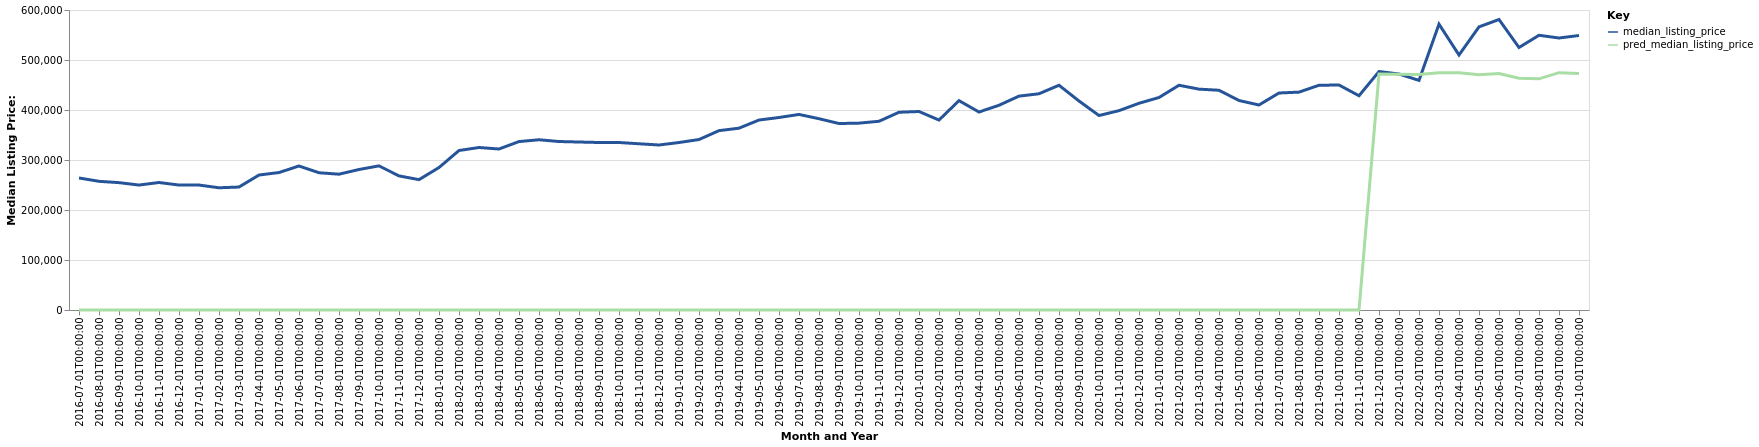

Data behind this chart, as committed beside it:
date, time_idx, median_listing_price, thirty_year_interest_rate_five, month, county_name, active_listing_count, pred_median_listing_price, month_year
2016-07-01, 0, 264000, 3.72, 7, Walla Walla, WA, 237.0, 0, Jul-2016
2016-08-01, 1, 257350, 3.73, 8, Walla Walla, WA, 221.0, 0, Aug-2016
2016-09-01, 2, 254725, 3.66, 9, Walla Walla, WA, 216.0, 0, Sep-2016
2016-10-01, 3, 249900, 3.64, 10, Walla Walla, WA, 219.0, 0, Oct-2016
2016-11-01, 4, 255000, 3.66, 11, Walla Walla, WA, 202.0, 0, Nov-2016
2016-12-01, 5, 249900, 3.48, 12, Walla Walla, WA, 176.0, 0, Dec-2016
2017-01-01, 6, 249900, 3.45, 1, Walla Walla, WA, 163.0, 0, Jan-2017
2017-02-01, 7, 244450, 3.5, 2, Walla Walla, WA, 161.0, 0, Feb-2017
2017-03-01, 8, 245925, 3.52, 3, Walla Walla, WA, 150.0, 0, Mar-2017
2017-04-01, 9, 269950, 4.03, 4, Walla Walla, WA, 137.0, 0, Apr-2017
2017-05-01, 10, 274925, 4.32, 5, Walla Walla, WA, 157.0, 0, May-2017
2017-06-01, 11, 288000, 4.2, 6, Walla Walla, WA, 161.0, 0, Jun-2017
2017-07-01, 12, 274500, 4.19, 7, Walla Walla, WA, 186.0, 0, Jul-2017
2017-08-01, 13, 271625, 4.3, 8, Walla Walla, WA, 180.0, 0, Aug-2017
2017-09-01, 14, 281000, 4.1, 9, Walla Walla, WA, 191.0, 0, Sep-2017
2017-10-01, 15, 288250, 4.05, 10, Walla Walla, WA, 190.0, 0, Oct-2017
2017-11-01, 16, 268225, 3.94, 11, Walla Walla, WA, 189.0, 0, Nov-2017
2017-12-01, 17, 260709, 4.03, 12, Walla Walla, WA, 168.0, 0, Dec-2017
2018-01-01, 18, 284950, 3.93, 1, Walla Walla, WA, 141.0, 0, Jan-2018
2018-02-01, 19, 319000, 3.83, 2, Walla Walla, WA, 139.0, 0, Feb-2018
2018-03-01, 20, 325000, 3.94, 3, Walla Walla, WA, 147.0, 0, Mar-2018
2018-04-01, 21, 322000, 3.95, 4, Walla Walla, WA, 153.0, 0, Apr-2018
2018-05-01, 22, 336863, 3.99, 5, Walla Walla, WA, 143.0, 0, May-2018
2018-06-01, 23, 340475, 4.15, 6, Walla Walla, WA, 140.0, 0, Jun-2018
2018-07-01, 24, 336975, 4.4, 7, Walla Walla, WA, 147.0, 0, Jul-2018
2018-08-01, 25, 335975, 4.46, 8, Walla Walla, WA, 167.0, 0, Aug-2018
2018-09-01, 26, 335000, 4.58, 9, Walla Walla, WA, 178.0, 0, Sep-2018
2018-10-01, 27, 334995, 4.66, 10, Walla Walla, WA, 184.0, 0, Oct-2018
2018-11-01, 28, 332470, 4.62, 11, Walla Walla, WA, 177.0, 0, Nov-2018
2018-12-01, 29, 330000, 4.54, 12, Walla Walla, WA, 160.0, 0, Dec-2018
2019-01-01, 30, 334980, 4.6, 1, Walla Walla, WA, 159.0, 0, Jan-2019
2019-02-01, 31, 340950, 4.72, 2, Walla Walla, WA, 142.0, 0, Feb-2019
2019-03-01, 32, 358704, 4.9, 3, Walla Walla, WA, 135.0, 0, Mar-2019
2019-04-01, 33, 363666, 4.94, 4, Walla Walla, WA, 137.0, 0, Apr-2019
2019-05-01, 34, 379938, 4.75, 5, Walla Walla, WA, 160.0, 0, May-2019
2019-06-01, 35, 385000, 4.51, 6, Walla Walla, WA, 162.0, 0, Jun-2019
2019-07-01, 36, 391125, 4.41, 7, Walla Walla, WA, 174.0, 0, Jul-2019
2019-08-01, 37, 382577, 4.41, 8, Walla Walla, WA, 176.0, 0, Aug-2019
2019-09-01, 38, 372943, 4.2, 9, Walla Walla, WA, 179.0, 0, Sep-2019
2019-10-01, 39, 373745, 4.14, 10, Walla Walla, WA, 181.0, 0, Oct-2019
2019-11-01, 40, 377450, 3.84, 11, Walla Walla, WA, 171.0, 0, Nov-2019
2019-12-01, 41, 395500, 3.81, 12, Walla Walla, WA, 131.0, 0, Dec-2019
2020-01-01, 42, 397000, 3.75, 1, Walla Walla, WA, 112.0, 0, Jan-2020
2020-02-01, 43, 379900, 3.73, 2, Walla Walla, WA, 111.0, 0, Feb-2020
2020-03-01, 44, 418748, 3.78, 3, Walla Walla, WA, 107.0, 0, Mar-2020
2020-04-01, 45, 395950, 3.75, 4, Walla Walla, WA, 107.0, 0, Apr-2020
2020-05-01, 46, 409500, 3.74, 5, Walla Walla, WA, 112.0, 0, May-2020
2020-06-01, 47, 427748, 3.72, 6, Walla Walla, WA, 100.0, 0, Jun-2020
2020-07-01, 48, 432493, 3.49, 7, Walla Walla, WA, 101.0, 0, Jul-2020
2020-08-01, 49, 449495, 3.65, 8, Walla Walla, WA, 95.0, 0, Aug-2020
2020-09-01, 50, 418000, 3.33, 9, Walla Walla, WA, 88.0, 0, Sep-2020
2020-10-01, 51, 389000, 3.28, 10, Walla Walla, WA, 71.0, 0, Oct-2020
2020-11-01, 52, 398700, 3.21, 11, Walla Walla, WA, 60.0, 0, Nov-2020
2020-12-01, 53, 413448, 3.07, 12, Walla Walla, WA, 54.0, 0, Dec-2020
2021-01-01, 54, 425000, 2.99, 1, Walla Walla, WA, 45.0, 0, Jan-2021
2021-02-01, 55, 449500, 2.93, 2, Walla Walla, WA, 41.0, 0, Feb-2021
2021-03-01, 56, 441725, 2.88, 3, Walla Walla, WA, 37.0, 0, Mar-2021
2021-04-01, 57, 439500, 2.84, 4, Walla Walla, WA, 47.0, 0, Apr-2021
2021-05-01, 58, 419000, 2.71, 5, Walla Walla, WA, 14.0, 0, May-2021
2021-06-01, 59, 410000, 2.79, 6, Walla Walla, WA, 24.0, 0, Jun-2021
... 16 more rows
